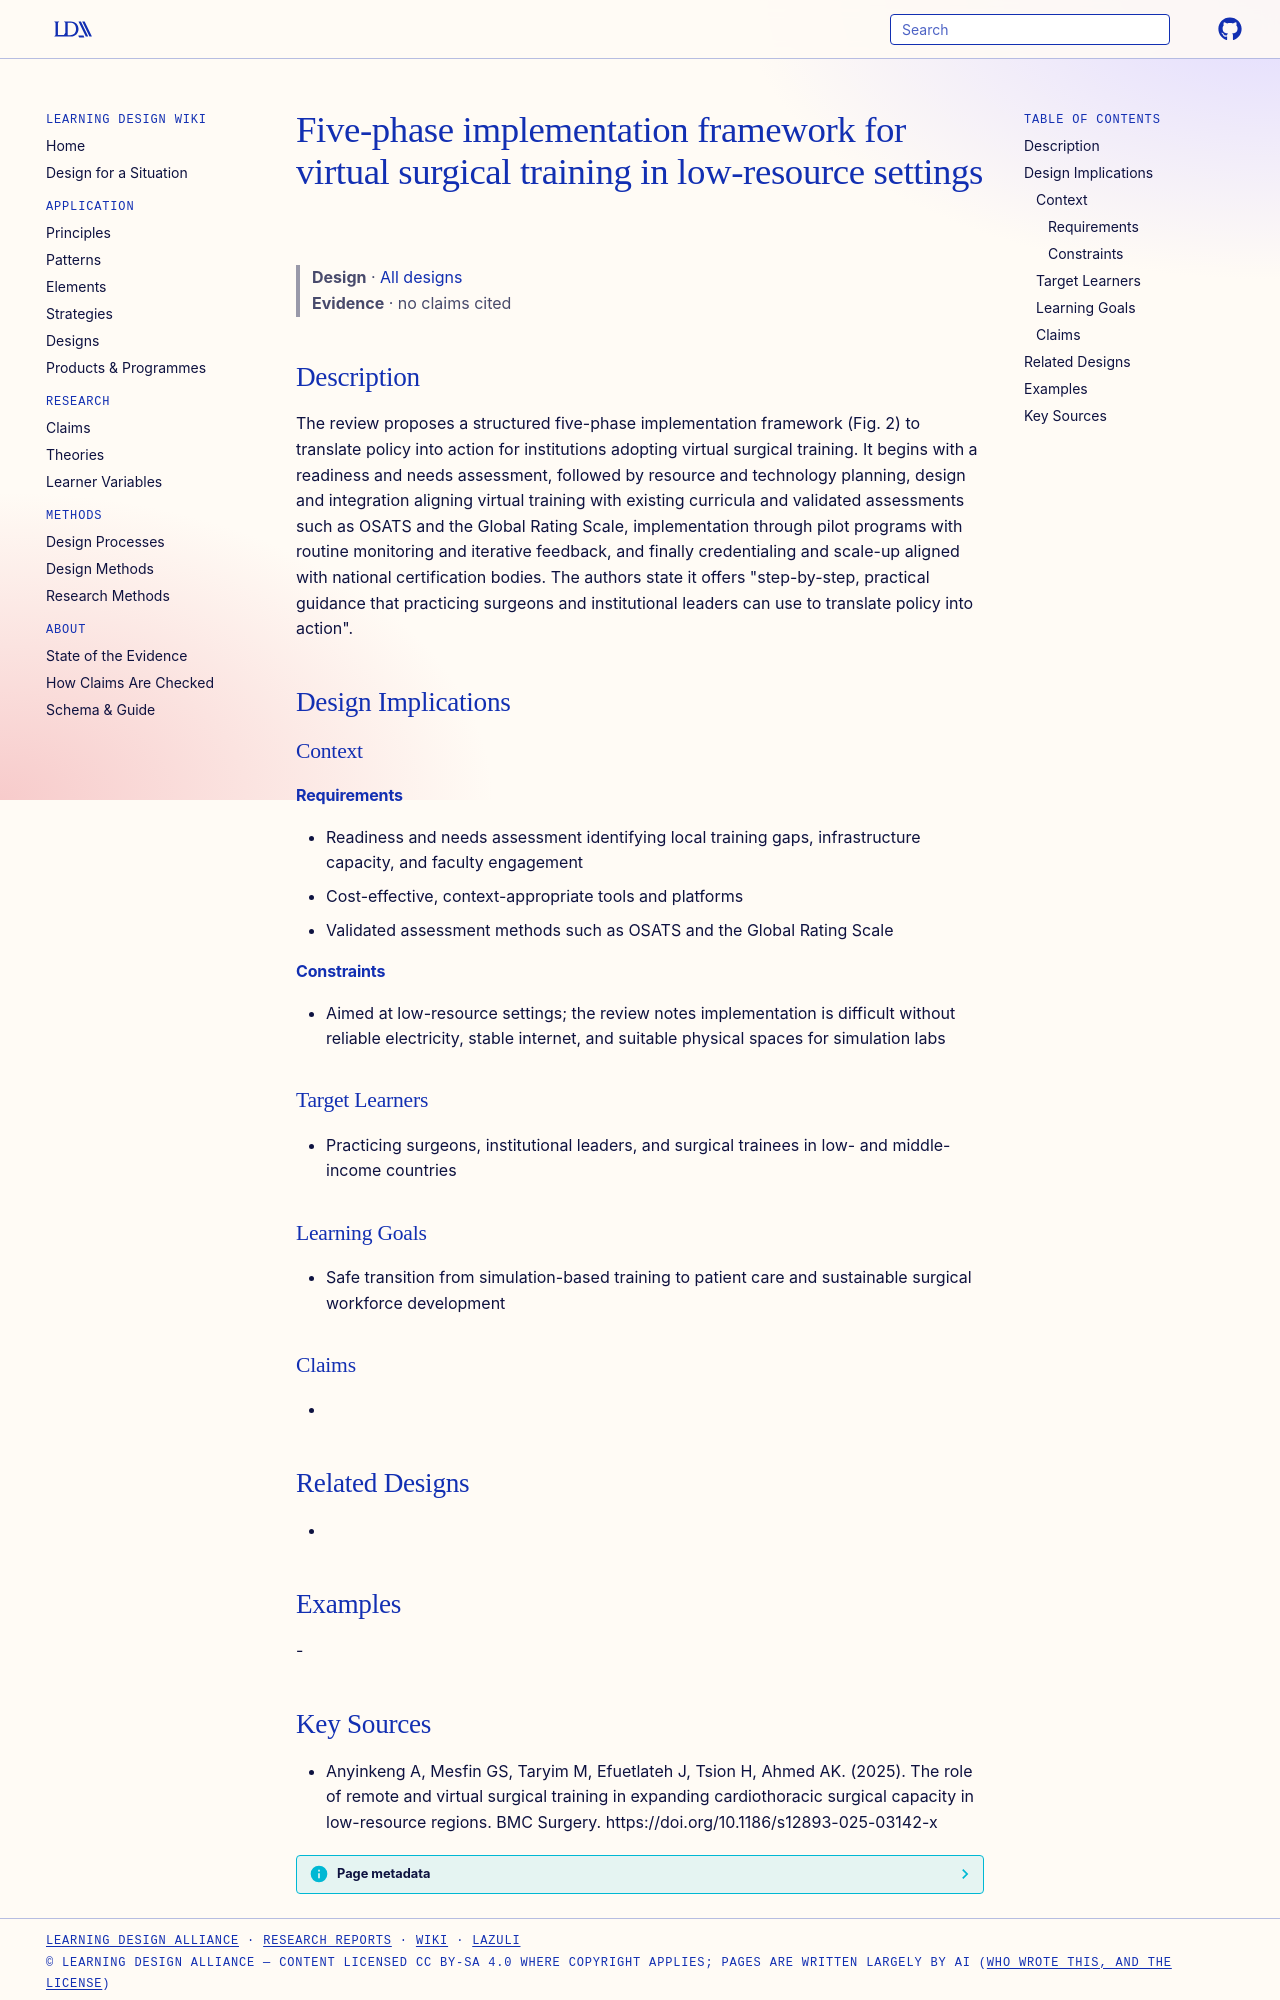

repository: Learning-Design-Alliance/learning-wiki · page: designs/five-phase-virtual-training-implementation-framework/index.html · generator: mkdocs

---
type: design
id: five-phase-virtual-training-implementation-framework
title: Five-phase implementation framework for virtual surgical training in low-resource settings
description: The review proposes a structured five-phase implementation framework (Fig.
status: review
generated:
  by: "process:settle-candidates"
  at: 2026-11-06
sources:
  - id: anyinkeng-a-2025
    resource: "https://doi.org/10.1186/s12893-025-03142-x"
    title: "Anyinkeng A, Mesfin GS, Taryim M, Efuetlateh J, Tsion H, Ahmed AK. (2025). The role of remote and virtual surgical training in expanding cardiothoracic surgical capacity in low-resource regions. BMC Surgery. https://doi.org/10.1186/s12893-025-03142-x"
    author: Anyinkeng A, Mesfin GS, Taryim M, Efuetlateh J, Tsion H, Ahmed AK
---

# Five-phase implementation framework for virtual surgical training in low-resource settings

> **Design** · [All designs](index.md)
> **Evidence** · no claims cited

## Description
The review proposes a structured five-phase implementation framework (Fig. 2) to translate policy into action for institutions adopting virtual surgical training. It begins with a readiness and needs assessment, followed by resource and technology planning, design and integration aligning virtual training with existing curricula and validated assessments such as OSATS and the Global Rating Scale, implementation through pilot programs with routine monitoring and iterative feedback, and finally credentialing and scale-up aligned with national certification bodies. The authors state it offers "step-by-step, practical guidance that practicing surgeons and institutional leaders can use to translate policy into action".

## Design Implications

### Context
#### Requirements
- Readiness and needs assessment identifying local training gaps, infrastructure capacity, and faculty engagement
- Cost-effective, context-appropriate tools and platforms
- Validated assessment methods such as OSATS and the Global Rating Scale
#### Constraints
- Aimed at low-resource settings; the review notes implementation is difficult without reliable electricity, stable internet, and suitable physical spaces for simulation labs

### Target Learners
- Practicing surgeons, institutional leaders, and surgical trainees in low- and middle-income countries

### Learning Goals
- Safe transition from simulation-based training to patient care and sustainable surgical workforce development

### Claims
- 

## Related Designs
- 

## Examples
-
